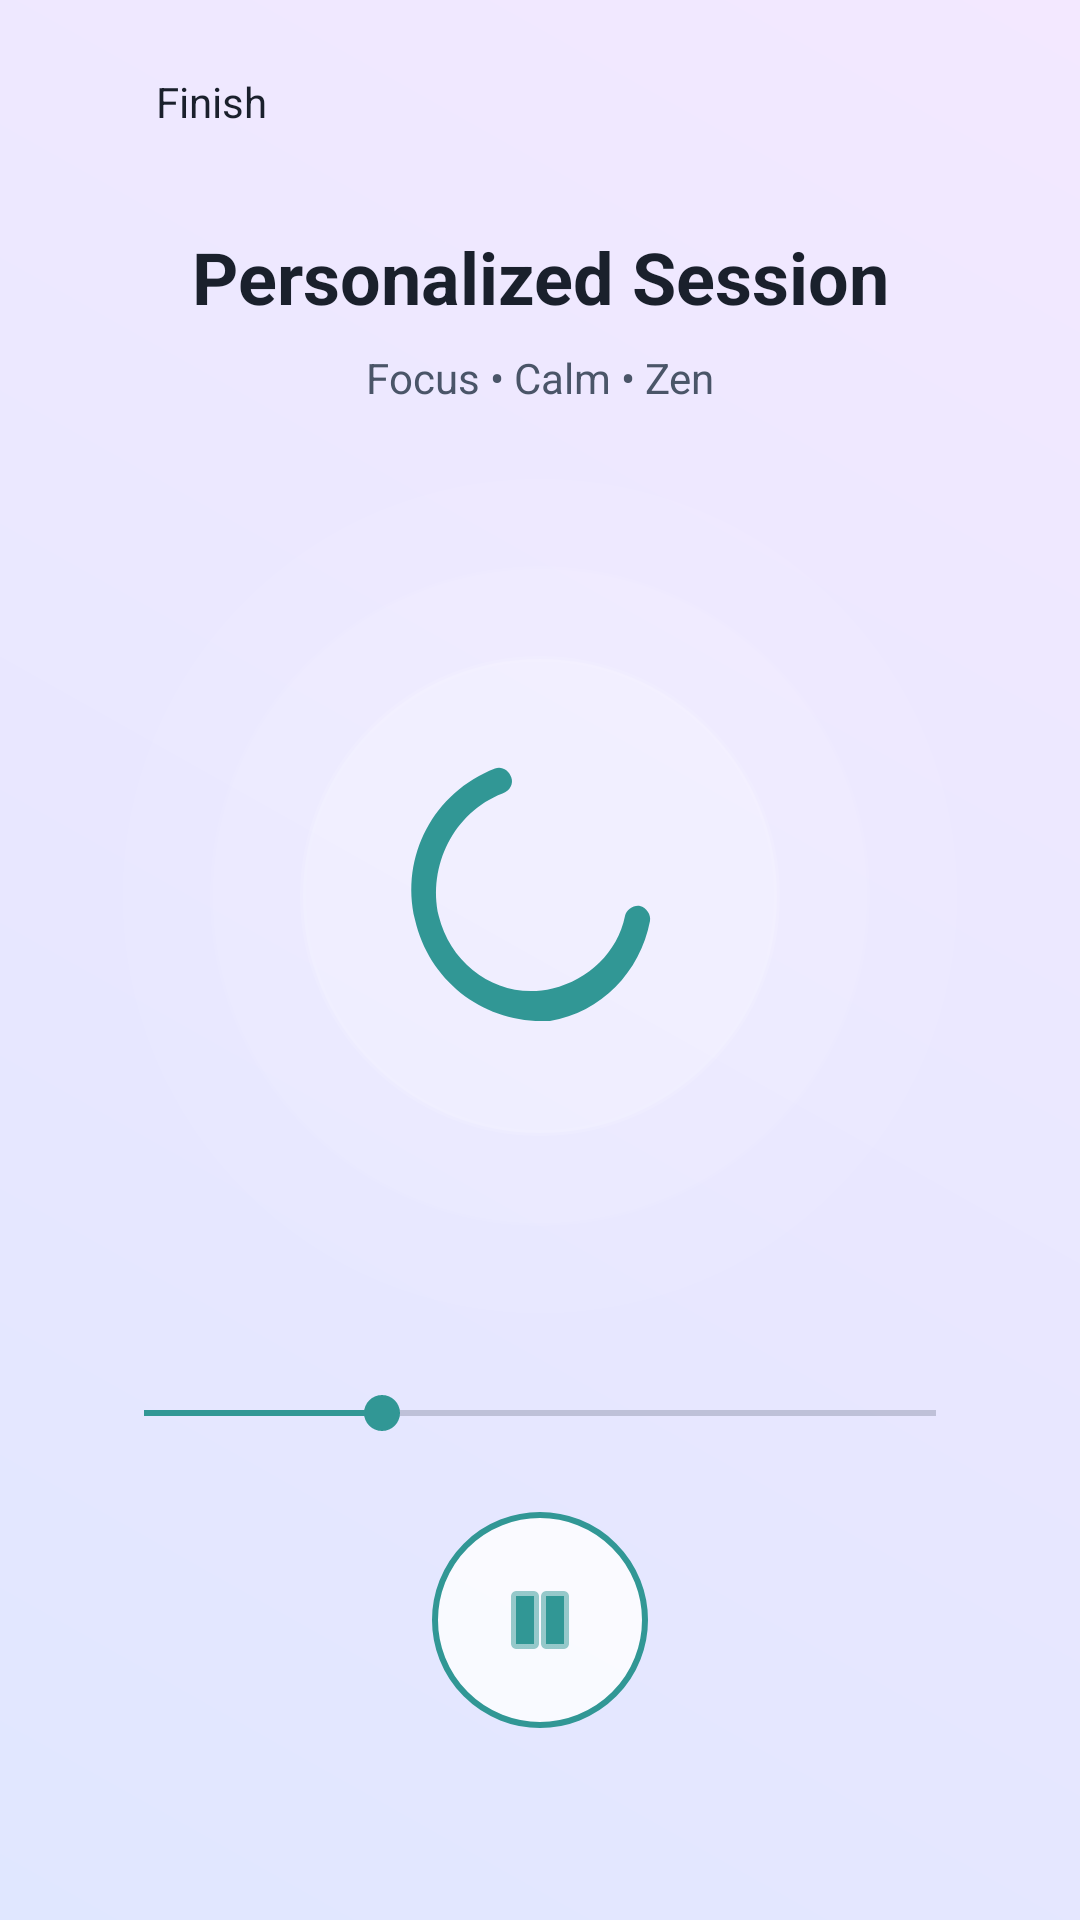

Android layout source for this screen:
<!-- AndroidManifest.xml: application theme Theme.ZenGraph -->
<!-- res/layout/activity_session.xml -->
<androidx.constraintlayout.widget.ConstraintLayout xmlns:android="http://schemas.android.com/apk/res/android"
    xmlns:app="http://schemas.android.com/apk/res-auto"
    android:layout_width="match_parent"
    android:layout_height="match_parent"
    android:background="@drawable/bg_ethereal_gradient">

    <LinearLayout
        android:id="@+id/backButton"
        android:layout_width="wrap_content"
        android:layout_height="wrap_content"
        android:layout_marginStart="24dp"
        android:layout_marginTop="24dp"
        android:gravity="center_vertical"
        android:orientation="horizontal"
        android:clickable="true"
        android:focusable="true"
        android:background="?attr/selectableItemBackground"
        app:layout_constraintStart_toStartOf="parent"
        app:layout_constraintTop_toTopOf="parent">

        <ImageView
            android:layout_width="20dp"
            android:layout_height="20dp"
            android:src="@drawable/ic_back"
            app:tint="@color/text_primary" />

        <TextView
            android:layout_width="wrap_content"
            android:layout_height="wrap_content"
            android:layout_marginStart="8dp"
            android:text="Finish"
            android:textColor="@color/text_primary"
            android:textSize="14sp" />
    </LinearLayout>

    
    <TextView
        android:id="@+id/sessionTitle"
        android:layout_width="wrap_content"
        android:layout_height="wrap_content"
        android:layout_marginTop="32dp"
        android:text="Personalized Session"
        android:textColor="@color/text_primary"
        android:textSize="24sp"
        android:textStyle="bold"
        app:layout_constraintEnd_toEndOf="parent"
        app:layout_constraintStart_toStartOf="parent"
        app:layout_constraintTop_toBottomOf="@id/backButton" />

    <TextView
        android:id="@+id/sessionSubtitle"
        android:layout_width="wrap_content"
        android:layout_height="wrap_content"
        android:layout_marginTop="8dp"
        android:text="Focus • Calm • Zen"
        android:textColor="@color/text_secondary"
        android:textSize="14sp"
        app:layout_constraintEnd_toEndOf="parent"
        app:layout_constraintStart_toStartOf="parent"
        app:layout_constraintTop_toBottomOf="@id/sessionTitle" />

    
    <FrameLayout
        android:id="@+id/visualizerContainer"
        android:layout_width="320dp"
        android:layout_height="320dp"
        app:layout_constraintBottom_toTopOf="@id/controlsContainer"
        app:layout_constraintEnd_toEndOf="parent"
        app:layout_constraintStart_toStartOf="parent"
        app:layout_constraintTop_toBottomOf="@id/sessionSubtitle">

        
        <View
            android:layout_width="280dp"
            android:layout_height="280dp"
            android:layout_gravity="center"
            android:background="@drawable/bg_glass_circle"
            android:backgroundTint="#11FFFFFF" />

        
        <View
            android:id="@+id/breathRingOuter"
            android:layout_width="220dp"
            android:layout_height="220dp"
            android:layout_gravity="center"
            android:background="@drawable/bg_glass_circle"
            android:backgroundTint="#22FFFFFF" />

        <View
            android:id="@+id/breathRingInner"
            android:layout_width="160dp"
            android:layout_height="160dp"
            android:layout_gravity="center"
            android:background="@drawable/bg_glass_circle"
            android:backgroundTint="#44FFFFFF" />

        <ImageView
            android:id="@+id/sessionIcon"
            android:layout_width="100dp"
            android:layout_height="100dp"
            android:layout_gravity="center"
            android:src="@drawable/ic_moon"
            app:tint="@color/accent_teal" />
    </FrameLayout>

    
    <LinearLayout
        android:id="@+id/controlsContainer"
        android:layout_width="match_parent"
        android:layout_height="wrap_content"
        android:layout_marginHorizontal="32dp"
        android:layout_marginBottom="64dp"
        android:gravity="center"
        android:orientation="vertical"
        app:layout_constraintBottom_toBottomOf="parent">

        <SeekBar
            android:id="@+id/sessionSeekBar"
            android:layout_width="match_parent"
            android:layout_height="wrap_content"
            android:layout_marginBottom="24dp"
            android:progress="30"
            android:max="100"
            android:progressTint="@color/accent_teal"
            android:thumbTint="@color/accent_teal" />

        <LinearLayout
            android:layout_width="match_parent"
            android:layout_height="wrap_content"
            android:gravity="center"
            android:orientation="horizontal">

            <ImageView
                android:layout_width="32dp"
                android:layout_height="32dp"
                android:layout_marginEnd="48dp"
                android:src="@drawable/ic_back"
                android:rotation="180"
                app:tint="@color/text_primary" />

            <FrameLayout
                android:id="@+id/playPauseButton"
                android:layout_width="72dp"
                android:layout_height="72dp"
                android:background="@drawable/bg_play_button">

                <ImageView
                    android:id="@+id/playPauseIcon"
                    android:layout_width="32dp"
                    android:layout_height="32dp"
                    android:layout_gravity="center"
                    android:src="@android:drawable/ic_media_pause"
                    app:tint="@color/accent_teal" />
            </FrameLayout>

            <ImageView
                android:layout_width="32dp"
                android:layout_height="32dp"
                android:layout_marginStart="48dp"
                android:src="@drawable/ic_back"
                app:tint="@color/text_primary" />

        </LinearLayout>
    </LinearLayout>

</androidx.constraintlayout.widget.ConstraintLayout>
<!-- resources referenced by this layout -->
<resources>
  <color name="accent_teal">#319795</color>
  <color name="text_primary">#1A202C</color>
  <color name="text_secondary">#4A5568</color>
  <!-- drawable bg_ethereal_gradient (drawable) -->
  <?xml version="1.0" encoding="utf-8"?>
  <shape xmlns:android="http://schemas.android.com/apk/res/android"
      android:shape="rectangle">
      <gradient
          android:startColor="@color/ethereal_bg_start"
          android:endColor="@color/ethereal_bg_end"
          android:angle="45" />
  </shape>
  <!-- drawable bg_glass_circle (drawable) -->
  <?xml version="1.0" encoding="utf-8"?>
  <shape xmlns:android="http://schemas.android.com/apk/res/android"
      android:shape="oval">
      <solid android:color="@color/glass_white" />
      <stroke
          android:width="2dp"
          android:color="@color/glass_border" />
  </shape>
  <!-- drawable bg_play_button (drawable) -->
  <shape xmlns:android="http://schemas.android.com/apk/res/android"
      android:shape="oval">
      <solid android:color="@color/glass_white" />
      <stroke android:width="2dp" android:color="@color/accent_teal" />
      <size android:width="72dp" android:height="72dp" />
  </shape>
  <!-- drawable ic_moon (drawable) -->
  <vector xmlns:android="http://schemas.android.com/apk/res/android"
      android:width="24dp"
      android:height="24dp"
      android:viewportWidth="24"
      android:viewportHeight="24">
      <path
          android:fillColor="@color/white"
          android:pathData="M12.1,22c-4.8,0-9-3.3-10.1-8.1c-1.2-5.1,1.5-10.2,6.4-12.1c0.5-0.2,1.1,0.1,1.3,0.7c0.2,0.5-0.1,1.1-0.7,1.3c-3.9,1.5-6,5.8-5.1,9.8c1,4.1,5,6.8,9.1,5.8c2.9-0.7,5.2-2.9,5.8-5.8c0.1-0.5,0.7-0.9,1.2-0.8c0.5,0.1,0.9,0.7,0.8,1.2c-0.8,4.1-3.9,7.3-8,8C12.5,22,12.3,22,12.1,22z" />
  </vector>
  <style name="Theme.ZenGraph" parent="Base.Theme.ZenGraph">
          <item name="android:statusBarColor">@color/ethereal_bg_start</item>
          <item name="android:windowLightStatusBar" tools:targetApi="m">true</item>
          <item name="android:navigationBarColor">@color/ethereal_bg_end</item>
      </style>
  <color name="ethereal_bg_start">#E0E7FF</color>
  <color name="ethereal_bg_end">#F3E8FF</color>
  <color name="glass_white">#CCFFFFFF</color>
  <color name="glass_border">#66FFFFFF</color>
  <color name="white">#FFFFFFFF</color>
  <style name="Base.Theme.ZenGraph" parent="Theme.Material3.DayNight.NoActionBar">
          <item name="colorPrimary">@color/accent_teal</item>
          <item name="android:windowBackground">@drawable/bg_ethereal_gradient</item>
          <item name="android:textColorPrimary">@color/text_primary</item>
          <item name="android:textColorSecondary">@color/text_secondary</item>
      </style>
</resources>
